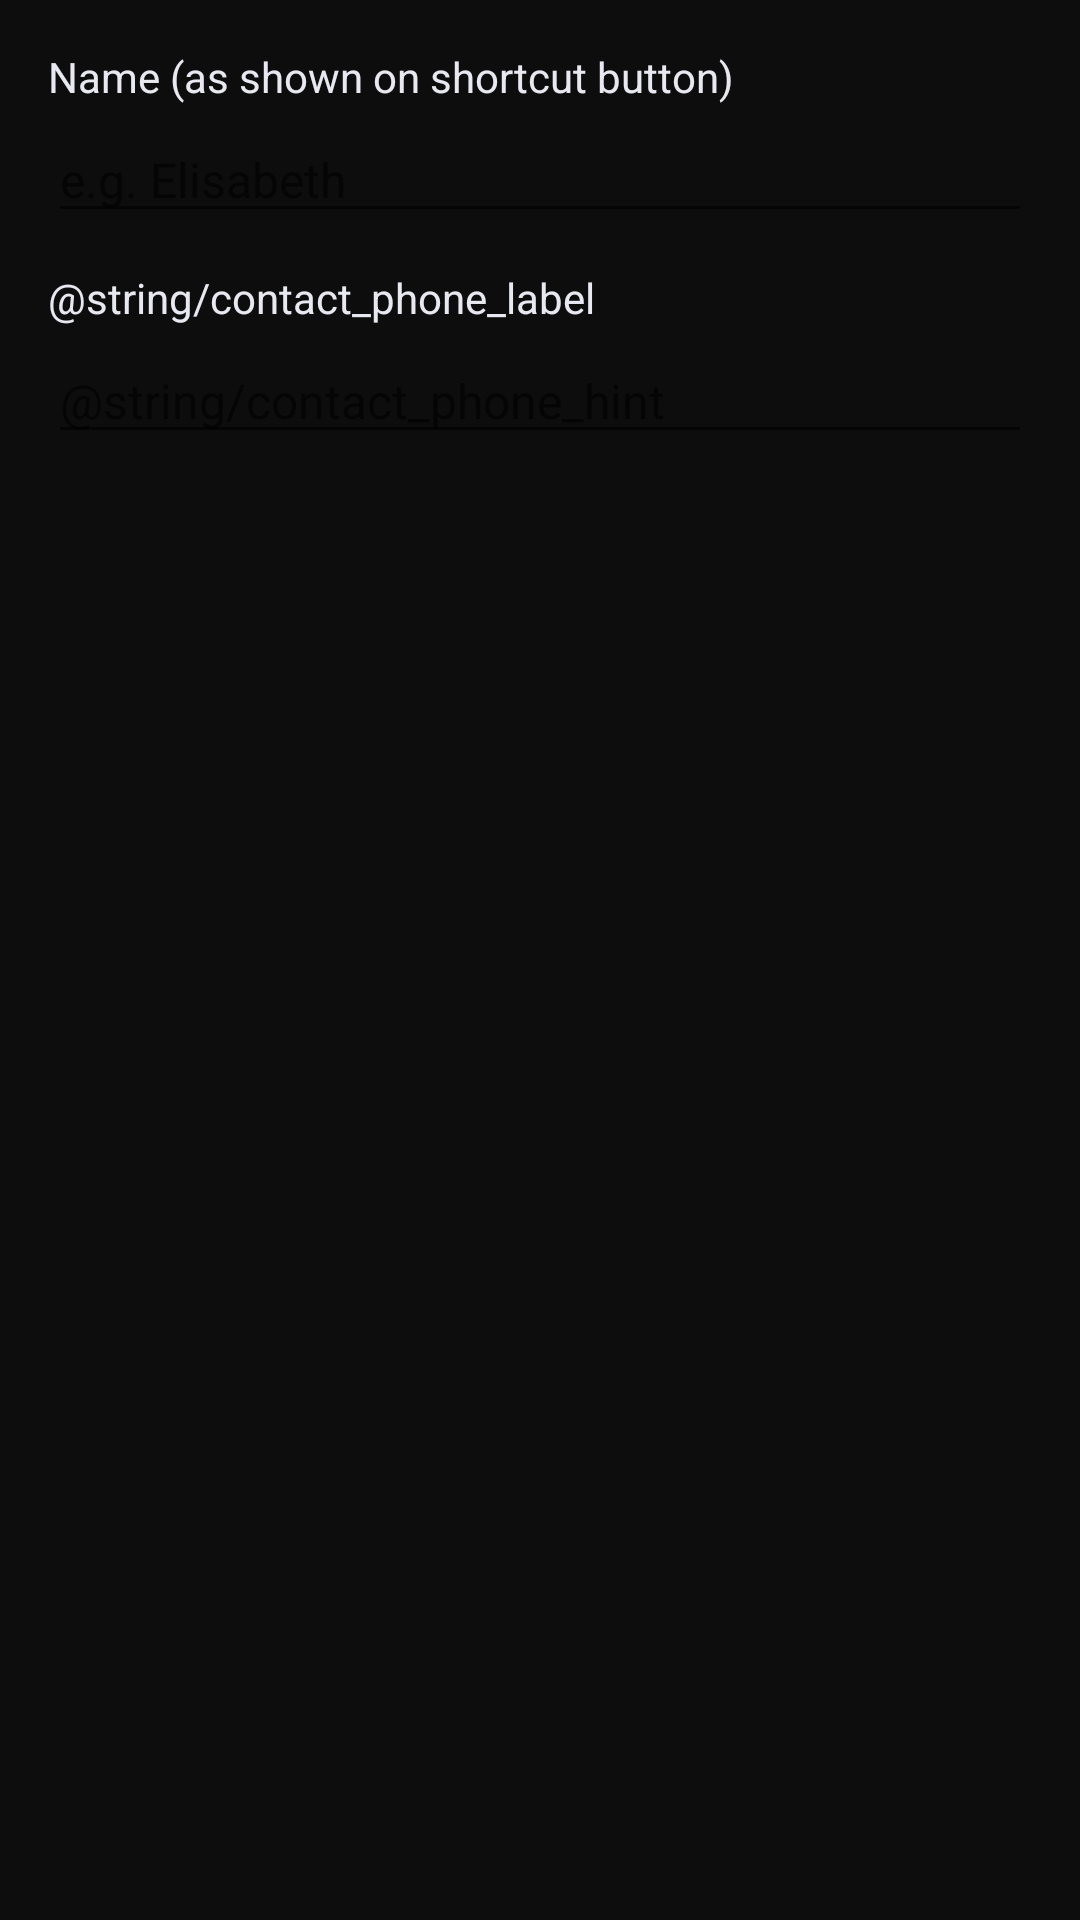

Reconstruct the res/layout file that produces this screen, plus the resources it refers to.
<!-- AndroidManifest.xml: application theme Theme.KitchenDisplay -->
<!-- res/layout/dialog_add_contact.xml -->
<?xml version="1.0" encoding="utf-8"?>
<LinearLayout
    xmlns:android="http://schemas.android.com/apk/res/android"
    android:layout_width="match_parent"
    android:layout_height="wrap_content"
    android:orientation="vertical"
    android:padding="16dp">

    <TextView
        android:layout_width="match_parent"
        android:layout_height="wrap_content"
        android:text="@string/contact_name_label"
        android:textColor="@color/text_primary"
        android:textSize="14sp"
        android:paddingBottom="4dp" />

    <EditText
        android:id="@+id/et_contact_name"
        android:layout_width="match_parent"
        android:layout_height="wrap_content"
        android:hint="@string/contact_name_hint"
        android:textColor="@color/text_primary"
        android:textSize="16sp"
        android:inputType="textPersonName"
        android:singleLine="true" />

    <TextView
        android:layout_width="match_parent"
        android:layout_height="wrap_content"
        android:text="@string/contact_phone_label"
        android:textColor="@color/text_primary"
        android:textSize="14sp"
        android:paddingTop="12dp"
        android:paddingBottom="4dp" />

    <EditText
        android:id="@+id/et_contact_phone"
        android:layout_width="match_parent"
        android:layout_height="wrap_content"
        android:hint="@string/contact_phone_hint"
        android:textColor="@color/text_primary"
        android:textSize="16sp"
        android:inputType="phone"
        android:singleLine="true" />

</LinearLayout>
<!-- resources referenced by this layout -->
<resources>
  <color name="text_primary">#E8E8F0</color>
  <string name="contact_name_hint">e.g. Elisabeth</string>
  <string name="contact_name_label">Name (as shown on shortcut button)</string>
  <style name="Theme.KitchenDisplay" parent="Theme.MaterialComponents.DayNight.NoActionBar">
          <item name="colorPrimary">@color/accent</item>
          <item name="colorPrimaryVariant">@color/surface</item>
          <item name="colorOnPrimary">@color/background</item>
          <item name="colorSecondary">@color/button_default</item>
          <item name="colorOnSecondary">@color/white</item>
          <item name="android:windowBackground">@color/background</item>
          <item name="android:statusBarColor">@color/nav_background</item>
          <item name="android:navigationBarColor">@color/nav_background</item>
          <item name="android:textColor">@color/text_primary</item>
          <item name="android:windowFullscreen">true</item>
      </style>
  <color name="accent">#4FC3F7</color>
  <color name="surface">#1A1A2E</color>
  <color name="background">#0D0D0D</color>
  <color name="button_default">#2979FF</color>
  <color name="white">#FFFFFFFF</color>
  <color name="nav_background">#16213E</color>
</resources>
